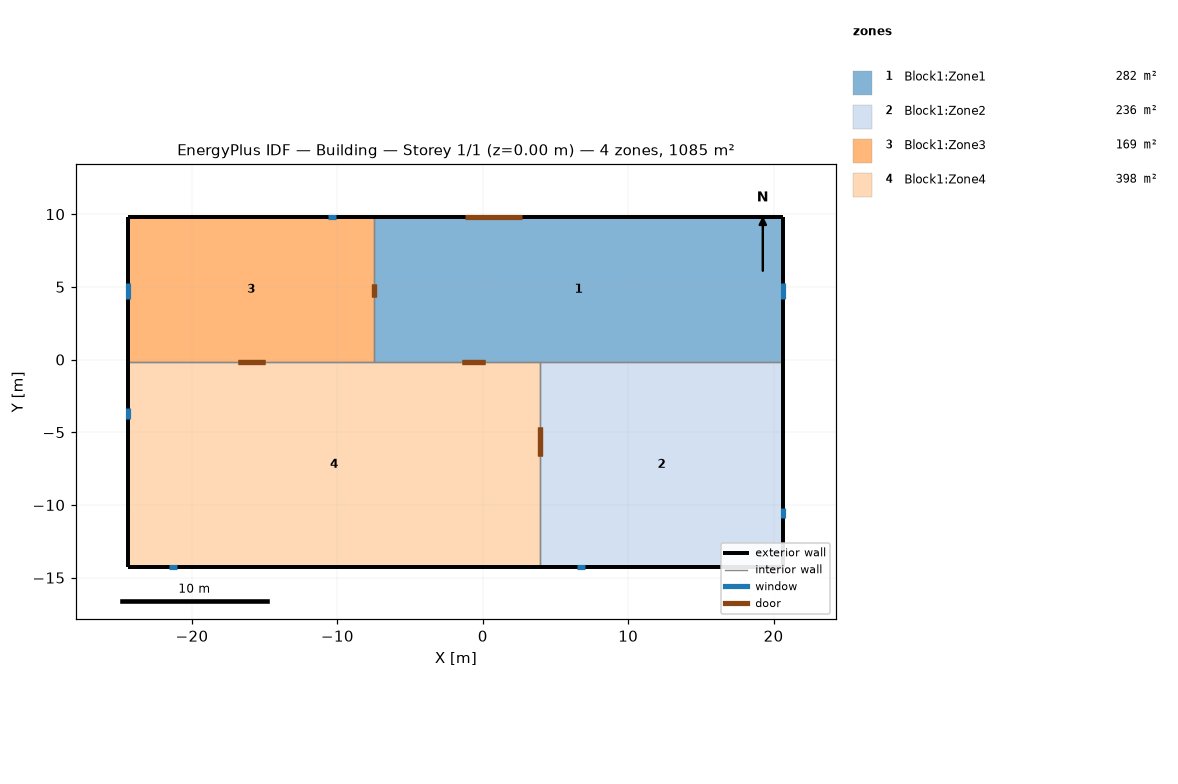
=== STOREY PLAN SPEC (per zone: floor XY polygon, exterior-wall plan segments, windows/doors) ===
zone 1: Block1:Zone1  (282.0 m²)
  floor: (20.67, -0.19) (-7.50, -0.19) (-7.50, 9.82) (20.67, 9.82)
  exterior wall: (20.67, -0.19) – (20.67, 9.82)  [10.0 m]
    window: (20.67, 4.20) – (20.67, 5.24)  [1.5 m²]
  exterior wall: (20.67, 9.82) – (-7.50, 9.82)  [28.2 m]
    door: (2.67, 9.82) – (-1.19, 9.82)  [11.7 m²]
  interior walls: 3
zone 2: Block1:Zone2  (235.8 m²)
  floor: (20.67, -14.26) (3.91, -14.26) (3.91, -0.19) (20.67, -0.19)
  exterior wall: (20.67, -14.26) – (20.67, -0.19)  [14.1 m]
    window: (20.67, -10.90) – (20.67, -10.19)  [1.0 m²]
  exterior wall: (3.91, -14.26) – (20.67, -14.26)  [16.8 m]
    window: (6.47, -14.26) – (7.02, -14.26)  [0.8 m²]
  interior walls: 2
zone 3: Block1:Zone3  (168.9 m²)
  floor: (-7.50, -0.19) (-24.37, -0.19) (-24.37, 9.82) (-7.50, 9.82)
  exterior wall: (-7.50, 9.82) – (-24.37, 9.82)  [16.9 m]
    window: (-10.07, 9.82) – (-10.63, 9.82)  [0.8 m²]
  exterior wall: (-24.37, 9.82) – (-24.37, -0.19)  [10.0 m]
    window: (-24.37, 5.24) – (-24.37, 4.20)  [1.5 m²]
  interior walls: 2
zone 4: Block1:Zone4  (397.9 m²)
  floor: (3.91, -14.26) (-24.37, -14.26) (-24.37, -0.19) (3.91, -0.19)
  exterior wall: (-24.37, -0.19) – (-24.37, -14.26)  [14.1 m]
    window: (-24.37, -3.35) – (-24.37, -4.07)  [1.0 m²]
  exterior wall: (-24.37, -14.26) – (3.91, -14.26)  [28.3 m]
    window: (-21.57, -14.26) – (-21.00, -14.26)  [0.8 m²]
  interior walls: 3

=== DERIVED (storey summary) ===
Building: Building
Storey: 1 of 1  (floor level z = 0.00 m)
Storey gross floor area: 1084.5 m²
Zones on this storey: 4
  - Block1:Zone1: floor 282.0 m²; exterior wall 38.2 m (133.6 m²); 1 window(s) 1.5 m²; WWR 1.1%; 1 door(s)
  - Block1:Zone2: floor 235.8 m²; exterior wall 30.8 m (107.9 m²); 2 window(s) 1.8 m²; WWR 1.7%
  - Block1:Zone3: floor 168.9 m²; exterior wall 26.9 m (94.1 m²); 2 window(s) 2.3 m²; WWR 2.4%
  - Block1:Zone4: floor 397.9 m²; exterior wall 42.3 m (148.2 m²); 2 window(s) 1.8 m²; WWR 1.2%
Zone adjacency (shared interzone walls):
  - Block1:Zone1 ↔ Block1:Zone2
  - Block1:Zone1 ↔ Block1:Zone3
  - Block1:Zone1 ↔ Block1:Zone4
  - Block1:Zone2 ↔ Block1:Zone4
  - Block1:Zone3 ↔ Block1:Zone4